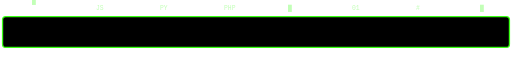
t = 0.00 s
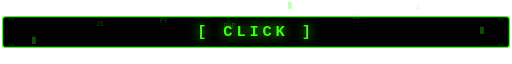
t = 1.70 s
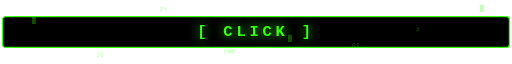
t = 3.30 s
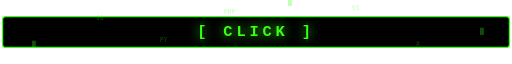
t = 4.35 s
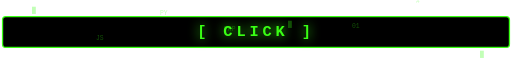
t = 5.40 s
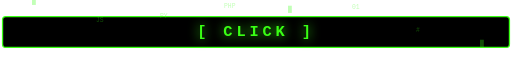
t = 7.50 s

The animated SVG that drew these frames (rendered in a browser with its animation timeline set to each time). Animation: 8 SMIL elements (animate=8), 1 CSS @keyframes rule; frames cover the first 7.50 s, repeats indefinitely.

<svg fill="none" viewBox="0 0 800 50" width="800" height="50" xmlns="http://www.w3.org/2000/svg">
  <style>
    @keyframes fadeDown {
      0% { opacity: 0; transform: translateY(-20px); }
      5%, 85% { opacity: 1; transform: translateY(0); }
      95%, 100% { opacity: 0; transform: translateY(20px); }
    }

    .hacker-label {
      fill: #39FF14;
      font-family: 'Courier New', Courier, monospace;
      font-size: 24px;
      font-weight: bold;
      letter-spacing: 6px;
      text-transform: uppercase;
      animation: fadeDown 30s infinite;
      text-anchor: middle;
      dominant-baseline: middle;
    }

    .glow {
      filter: drop-shadow(0 0 8px #39FF14);
    }

    .rain-text {
      font-family: monospace;
      font-size: 10px;
      fill: #39FF14;
      opacity: 0.3;
    }
  </style>
  <rect width="99%" height="96%" x="0.5%" y="2%" fill="black" stroke="#39FF14" stroke-width="2" rx="5" />

  <!-- Digital Rain Effect -->
  <g class="rain-text">
    <text x="50" y="-10">█<animate attributeName="y" from="-20" to="70" dur="2.5s" repeatCount="indefinite" begin="0s" /></text>
    <text x="150" y="-10">JS<animate attributeName="y" from="-20" to="70" dur="3s" repeatCount="indefinite" begin="0.5s" /></text>
    <text x="250" y="-10">PY<animate attributeName="y" from="-20" to="70" dur="2s" repeatCount="indefinite" begin="1s" /></text>
    <text x="350" y="-10">PHP<animate attributeName="y" from="-20" to="70" dur="3.5s" repeatCount="indefinite" begin="0.2s" /></text>
    <text x="450" y="-10">█<animate attributeName="y" from="-20" to="70" dur="2.8s" repeatCount="indefinite" begin="1.5s" /></text>
    <text x="550" y="-10">01<animate attributeName="y" from="-20" to="70" dur="3.2s" repeatCount="indefinite" begin="0.8s" /></text>
    <text x="650" y="-10">#<animate attributeName="y" from="-20" to="70" dur="4.2s" repeatCount="indefinite" begin="1.2s" /></text>
    <text x="750" y="-10">█<animate attributeName="y" from="-20" to="70" dur="2.6s" repeatCount="indefinite" begin="0.4s" /></text>
  </g>

  <text x="50%" y="50%" class="hacker-label glow">[ CLICK ]</text>
</svg>
